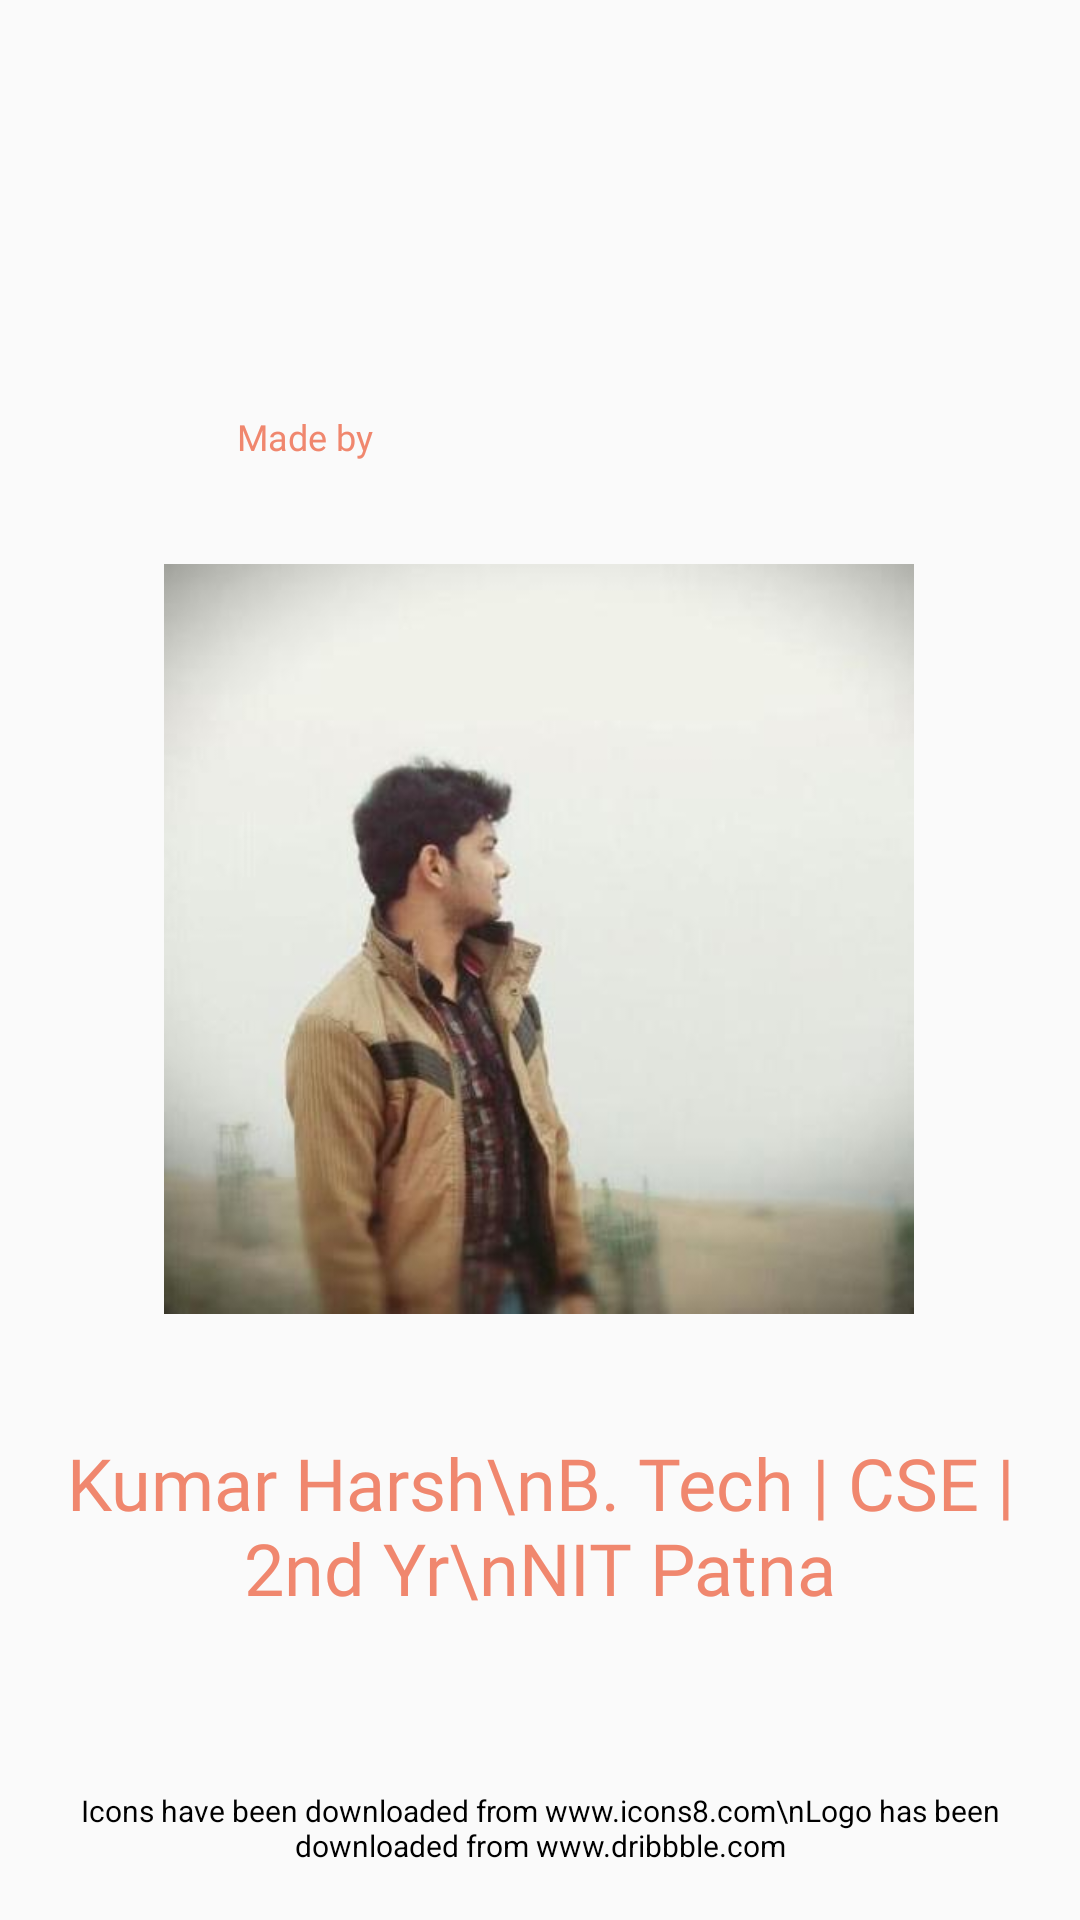

The Android layout XML behind this screen, and the referenced resources:
<!-- AndroidManifest.xml: activity theme Home -->
<!-- res/layout/activity_about.xml -->
<?xml version="1.0" encoding="utf-8"?>
<androidx.constraintlayout.widget.ConstraintLayout xmlns:android="http://schemas.android.com/apk/res/android"
    xmlns:app="http://schemas.android.com/apk/res-auto"
    xmlns:tools="http://schemas.android.com/tools"
    android:layout_width="match_parent"
    android:layout_height="match_parent"
    tools:context=".activities.AboutActivity">

    <TextView
        android:layout_width="wrap_content"
        android:layout_height="wrap_content"
        android:fontFamily="@font/dm_sans_regular"
        android:text="Made by"
        android:textColor="?attr/colorPrimary"
        android:textSize="12sp"
        app:layout_constraintBottom_toTopOf="@+id/imageView2"
        app:layout_constraintEnd_toEndOf="parent"
        app:layout_constraintHorizontal_bias="0.251"
        app:layout_constraintStart_toStartOf="parent"
        app:layout_constraintTop_toTopOf="parent"
        app:layout_constraintVertical_bias="0.8" />

    <ImageView
        android:id="@+id/imageView2"
        android:layout_width="250dp"
        android:layout_height="250dp"
        android:layout_marginTop="188dp"
        android:src="@drawable/me"
        app:layout_constraintEnd_toEndOf="parent"
        app:layout_constraintHorizontal_bias="0.496"
        app:layout_constraintStart_toStartOf="parent"
        app:layout_constraintTop_toTopOf="parent" />

    <TextView
        android:id="@+id/textView"
        android:layout_width="wrap_content"
        android:layout_height="wrap_content"
        android:layout_marginTop="40dp"
        android:fontFamily="@font/dm_sans_bold"
        android:textAlignment="center"
        android:text="Kumar Harsh\nB. Tech | CSE | 2nd Yr\nNIT Patna"
        android:textColor="?attr/colorPrimary"
        android:textSize="24sp"
        app:layout_constraintEnd_toEndOf="parent"
        app:layout_constraintStart_toStartOf="parent"
        app:layout_constraintTop_toBottomOf="@+id/imageView2" />

    <TextView
        android:layout_width="wrap_content"
        android:layout_height="wrap_content"
        android:text="Icons have been downloaded from www.icons8.com\nLogo has been downloaded from www.dribbble.com"
        android:textColor="#000"
        android:textAlignment="center"
        android:textSize="10sp"
        app:layout_constraintBottom_toBottomOf="parent"
        app:layout_constraintEnd_toEndOf="parent"
        app:layout_constraintStart_toStartOf="parent"
        app:layout_constraintTop_toBottomOf="@+id/textView"
        app:layout_constraintVertical_bias="0.764" />

</androidx.constraintlayout.widget.ConstraintLayout>
<!-- resources referenced by this layout -->
<resources>
  <!-- drawable me: jpg bitmap (drawable, 13852 bytes) -->
  <style name="Home" parent="Theme.AppCompat.Light.NoActionBar">
          <item name="colorPrimary">#F0876E</item>
          <item name="colorPrimaryDark">#F0876E</item>
          <item name="colorAccent">#F0876E</item>
      </style>
</resources>
